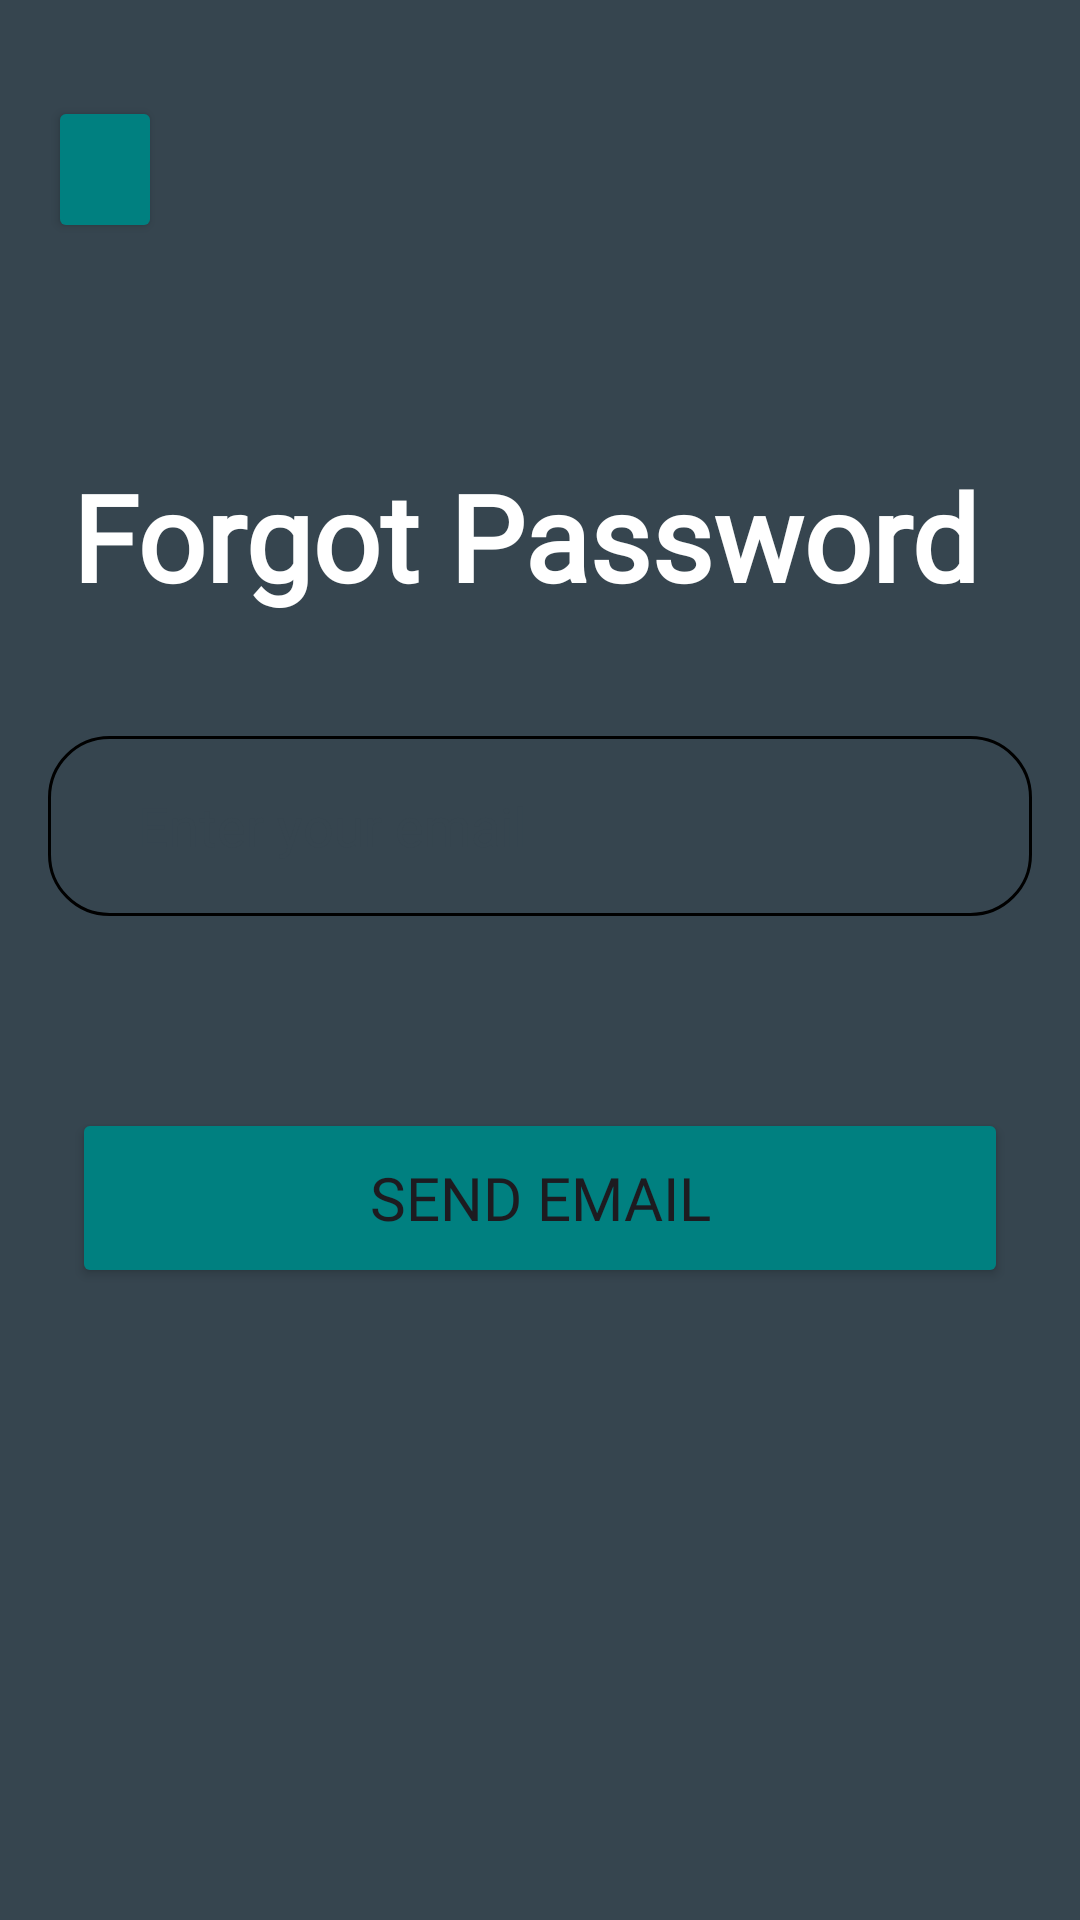

Write the Android layout XML for this screen, with the resource values it uses.
<!-- AndroidManifest.xml: application theme Theme.RhithmFit -->
<!-- res/layout/fragment_password_reset.xml -->
<?xml version="1.0" encoding="utf-8"?>
<androidx.constraintlayout.widget.ConstraintLayout xmlns:android="http://schemas.android.com/apk/res/android"
    xmlns:app="http://schemas.android.com/apk/res-auto"
    xmlns:tools="http://schemas.android.com/tools"
    android:id="@+id/frameLayout4"
    android:layout_width="match_parent"
    android:layout_height="match_parent"
    android:background="@color/grey"
    tools:context=".fragments.PasswordResetFragment" >

    <Button
        android:id="@+id/buttonBackPasswordReset"
        android:layout_width="38dp"
        android:layout_height="49dp"
        android:layout_marginStart="16dp"
        android:layout_marginTop="32dp"
        android:backgroundTint="@color/teal"
        android:paddingLeft="8dp"
        app:cornerRadius="10dp"
        app:icon="@drawable/back_arrow"
        app:layout_constraintStart_toStartOf="parent"
        app:layout_constraintTop_toTopOf="parent" />

    <TextView
        android:id="@+id/textView3"
        android:layout_width="wrap_content"
        android:layout_height="wrap_content"
        android:layout_marginStart="24dp"
        android:layout_marginTop="152dp"
        android:fontFamily="@font/roboto_regular"
        android:text="Forgot Password"
        android:textColor="@color/white"
        android:textSize="40dp"
        android:textStyle="bold"
        app:layout_constraintStart_toStartOf="parent"
        app:layout_constraintTop_toTopOf="parent" />

    <EditText
        android:id="@+id/editTextPasswordResetEmail"
        android:layout_width="0dp"
        android:layout_height="60dp"
        android:layout_marginStart="16dp"
        android:layout_marginTop="40dp"
        android:layout_marginEnd="16dp"
        android:background="@drawable/rounded_corner"
        android:ems="10"
        android:fontFamily="@font/roboto_regular"
        android:hint="Enter your email"
        android:inputType="text"
        android:paddingLeft="30sp"
        android:textColor="@color/white"
        android:textColorHint="@color/grey"
        app:layout_constraintEnd_toEndOf="parent"
        app:layout_constraintStart_toStartOf="parent"
        app:layout_constraintTop_toBottomOf="@+id/textView3" />

    <Button
        android:id="@+id/buttonSendEmail"
        android:layout_width="0dp"
        android:layout_height="60dp"
        android:layout_marginStart="8dp"
        android:layout_marginTop="64dp"
        android:layout_marginEnd="8dp"
        android:backgroundTint="@color/teal"
        android:fontFamily="@font/roboto_regular"
        android:text="Send Email"
        android:textSize="20sp"
        app:cornerRadius="10sp"
        app:layout_constraintEnd_toEndOf="@+id/editTextPasswordResetEmail"
        app:layout_constraintStart_toStartOf="@+id/editTextPasswordResetEmail"
        app:layout_constraintTop_toBottomOf="@+id/editTextPasswordResetEmail" />
</androidx.constraintlayout.widget.ConstraintLayout>
<!-- resources referenced by this layout -->
<resources>
  <color name="grey">#36454f</color>
  <color name="teal">#008080</color>
  <color name="white">#FFFFFFFF</color>
  <!-- drawable rounded_corner (drawable) -->
  <?xml version="1.0" encoding="utf-8"?>
  <shape xmlns:android="http://schemas.android.com/apk/res/android" >
      <stroke
          android:width="1dp"
          android:color="@color/secondary_grey" />
  
      <solid android:color="@color/secondary_grey" />
  
      <padding
          android:left="1dp"
          android:right="1dp"
          android:bottom="1dp"
          android:top="1dp" />
  
      <corners android:radius="20dp" />
  </shape>
  <style name="Theme.RhithmFit" parent="Base.Theme.RhithmFit" />
  <style name="Base.Theme.RhithmFit" parent="Theme.Material3.DayNight.NoActionBar">
          <item name="android:windowBackground">@color/grey</item>
          <item name="colorSurface">@color/grey</item>
          <item name="colorOnSurface">@color/white</item>
      </style>
</resources>
